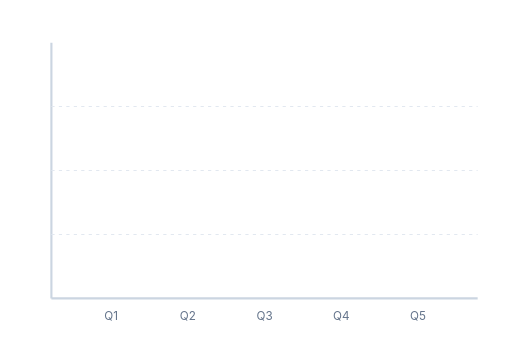
t = 0.00 s
t = 0.45 s: frame unchanged from t = 0.00 s, image omitted
t = 0.95 s: frame unchanged from t = 0.00 s, image omitted
t = 1.40 s: frame unchanged from t = 0.00 s, image omitted
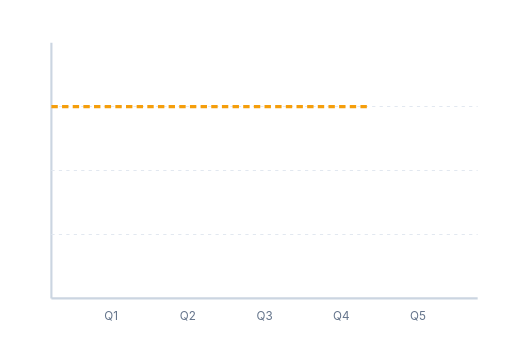
t = 1.95 s
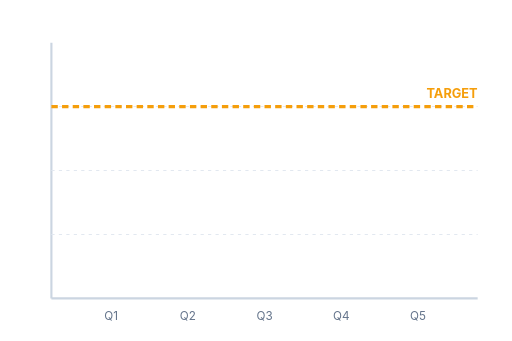
t = 2.35 s

The animated SVG that drew these frames (rendered in a browser with its animation timeline set to each time). Animation: 12 SMIL elements (animate=12); one cycle of 2.35 s.

<?xml version="1.0" encoding="UTF-8"?>
<!--
  Bar chart — five bars grow up from baseline, then a target line draws across.
  Total: 2.4s. Holds.
  Viewport: 480 × 320.
-->
<svg xmlns="http://www.w3.org/2000/svg" viewBox="0 0 480 320" width="480" height="320">
  <!-- Axes -->
  <line x1="48" y1="40"  x2="48"  y2="280" stroke="#cbd5e1" stroke-width="2"/>
  <line x1="48" y1="280" x2="448" y2="280" stroke="#cbd5e1" stroke-width="2"/>

  <!-- Gridlines -->
  <g stroke="#e2e8f0" stroke-width="1" stroke-dasharray="3 4">
    <line x1="48" y1="220" x2="448" y2="220"/>
    <line x1="48" y1="160" x2="448" y2="160"/>
    <line x1="48" y1="100" x2="448" y2="100"/>
  </g>

  <!-- Bars (grow upward by animating y and height together) -->
  <g fill="#4f46e5">
    <rect x="80"  y="280" width="48" height="0">
      <animate attributeName="y"      from="280" to="200" begin="0.1s" dur="0.7s" fill="freeze" calcMode="spline" keySplines="0.34 1.2 0.4 1"/>
      <animate attributeName="height" from="0"   to="80"  begin="0.1s" dur="0.7s" fill="freeze" calcMode="spline" keySplines="0.34 1.2 0.4 1"/>
    </rect>
    <rect x="152" y="280" width="48" height="0">
      <animate attributeName="y"      from="280" to="140" begin="0.25s" dur="0.7s" fill="freeze" calcMode="spline" keySplines="0.34 1.2 0.4 1"/>
      <animate attributeName="height" from="0"   to="140" begin="0.25s" dur="0.7s" fill="freeze" calcMode="spline" keySplines="0.34 1.2 0.4 1"/>
    </rect>
    <rect x="224" y="280" width="48" height="0">
      <animate attributeName="y"      from="280" to="180" begin="0.4s" dur="0.7s" fill="freeze" calcMode="spline" keySplines="0.34 1.2 0.4 1"/>
      <animate attributeName="height" from="0"   to="100" begin="0.4s" dur="0.7s" fill="freeze" calcMode="spline" keySplines="0.34 1.2 0.4 1"/>
    </rect>
    <rect x="296" y="280" width="48" height="0">
      <animate attributeName="y"      from="280" to="80" begin="0.55s" dur="0.7s" fill="freeze" calcMode="spline" keySplines="0.34 1.2 0.4 1"/>
      <animate attributeName="height" from="0"   to="200" begin="0.55s" dur="0.7s" fill="freeze" calcMode="spline" keySplines="0.34 1.2 0.4 1"/>
    </rect>
    <rect x="368" y="280" width="48" height="0">
      <animate attributeName="y"      from="280" to="120" begin="0.7s" dur="0.7s" fill="freeze" calcMode="spline" keySplines="0.34 1.2 0.4 1"/>
      <animate attributeName="height" from="0"   to="160" begin="0.7s" dur="0.7s" fill="freeze" calcMode="spline" keySplines="0.34 1.2 0.4 1"/>
    </rect>
  </g>

  <!-- Target line draws across -->
  <g>
    <line x1="48" y1="100" x2="48" y2="100"
          stroke="#f59e0b" stroke-width="3" stroke-dasharray="6 4">
      <animate attributeName="x2" from="48" to="448" begin="1.5s" dur="0.6s" fill="freeze"/>
    </line>
    <text x="448" y="92" font-family="Inter, system-ui, sans-serif"
          font-size="12" font-weight="700" fill="#f59e0b" text-anchor="end" opacity="0">
      <animate attributeName="opacity" from="0" to="1" begin="2.05s" dur="0.3s" fill="freeze"/>
      TARGET
    </text>
  </g>

  <!-- Axis labels -->
  <g font-family="Inter, system-ui, sans-serif" font-size="11" fill="#64748b" text-anchor="middle">
    <text x="104" y="300">Q1</text>
    <text x="176" y="300">Q2</text>
    <text x="248" y="300">Q3</text>
    <text x="320" y="300">Q4</text>
    <text x="392" y="300">Q5</text>
  </g>
</svg>
